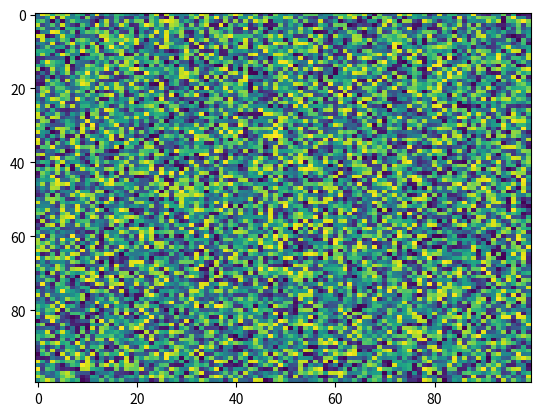

Write Python code to recreate this figure.
import matplotlib.pyplot as plt
import numpy as np
X = np.random.rand(100, 100)
plt.imshow(X, cmap='viridis', norm=None, aspect='auto', interpolation='nearest', interpolation_stage=None)
